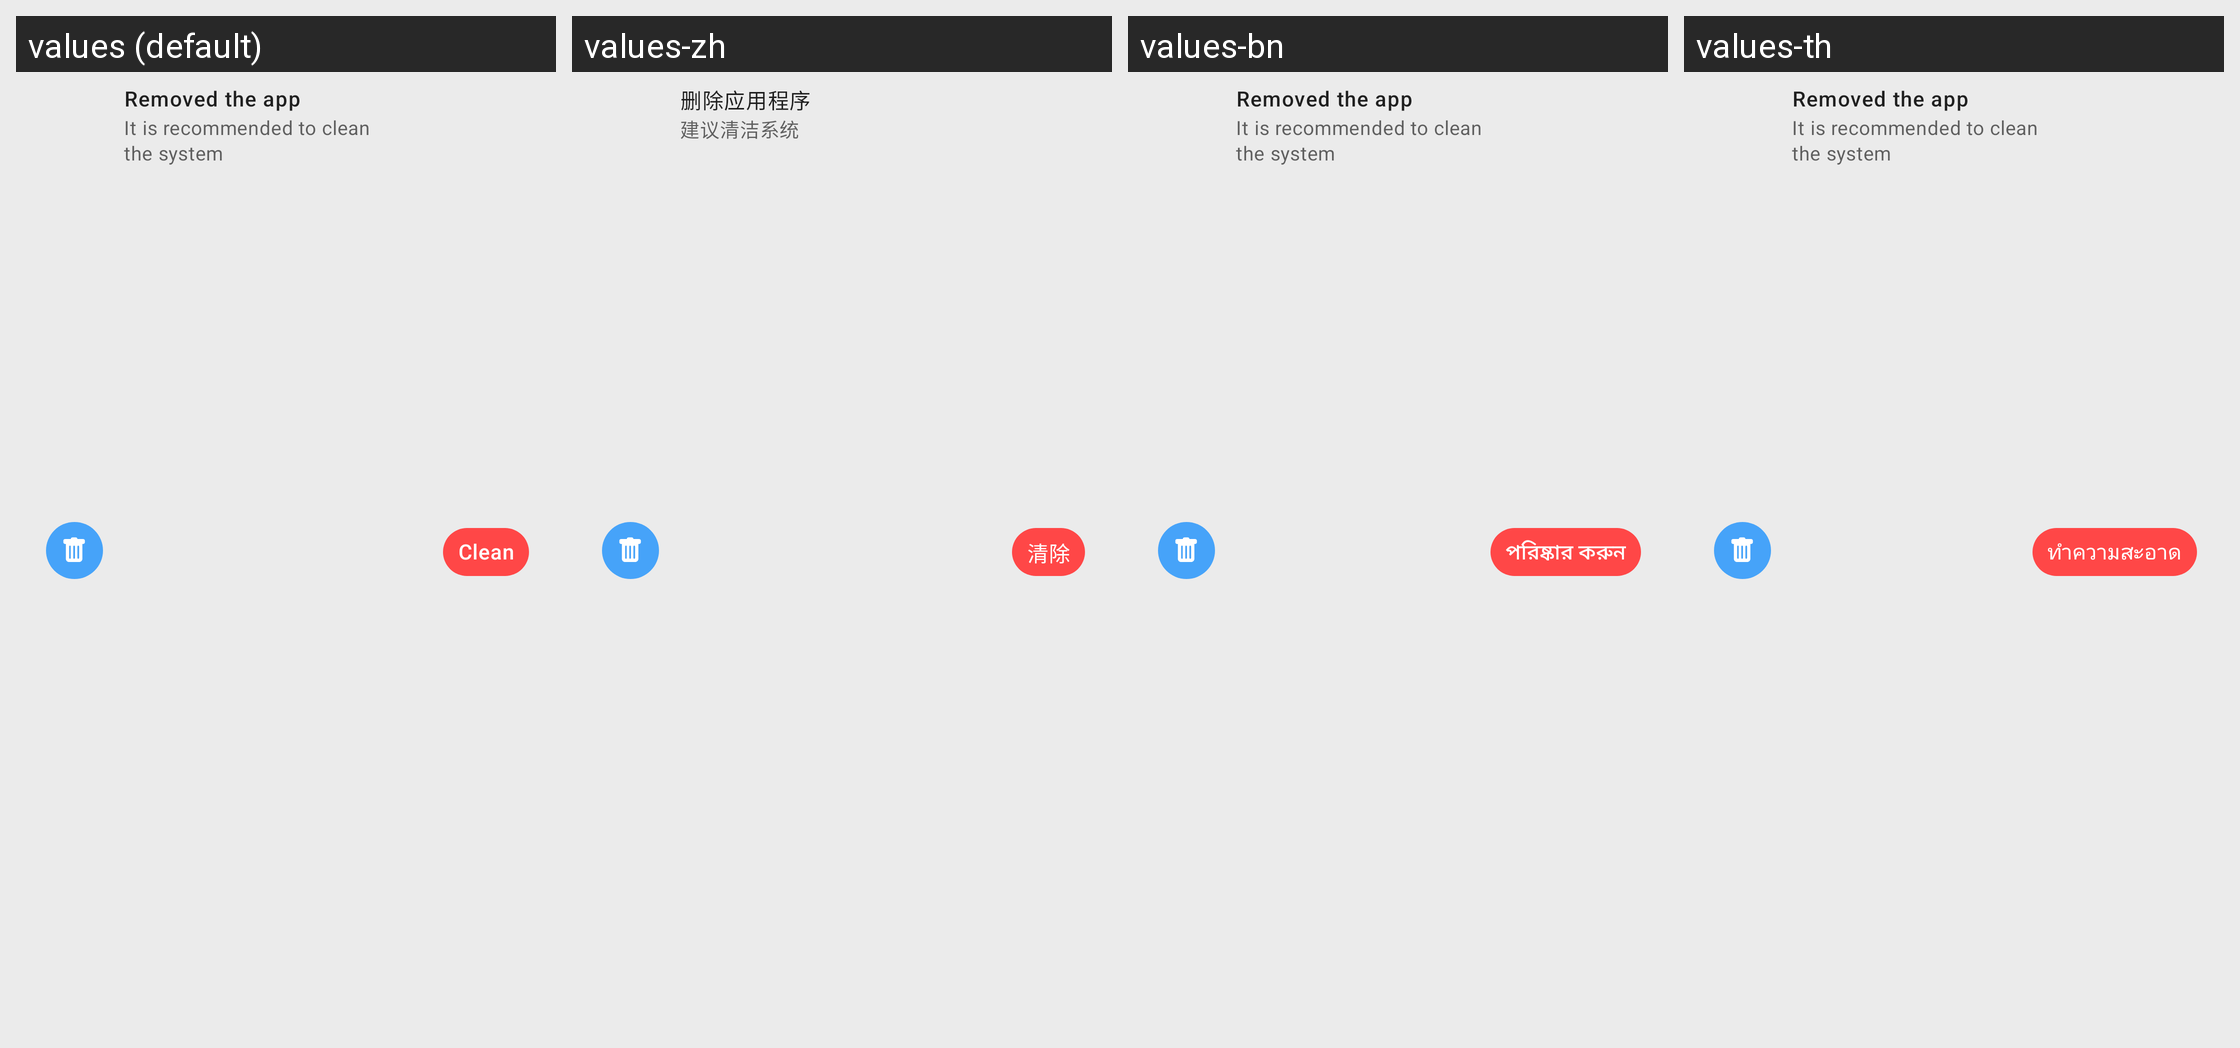

The same Android screen rendered under several of its app's locales, left to right. List the strings drawn on it with the default value and each locale's translation.
Android screen res/layout/delete_notif_a.xml rendered under 4 locales, left to right: values (default), values-zh, values-bn, values-th. Device: Nexus 5 (rendered at 1080×1920; each locale shown at half size, 540×960, under a caption strip naming it); theme AppTheme.NoActionBar.
Other locales in the repository, not shown: values-ar, values-de, values-es, values-fa, values-fr, values-hi, values-it, values-iw, values-ja, values-ko, values-pt, values-ru, values-tr, values-vi.
Strings drawn on this screen, with the default value and each locale's value (text and hints the layout hard-codes, and strings that could not be matched under every locale, appear in the picture but are not listed):

notif_removed_app
  values: Removed the app
  values-zh: 删除应用程序
  values-bn: Removed the app  [not translated; the default value is used]
  values-th: Removed the app  [not translated; the default value is used]

notif_recommended
  values: It is recommended to clean the system
  values-zh: 建议清洁系统
  values-bn: It is recommended to clean the system  [not translated; the default value is used]
  values-th: It is recommended to clean the system  [not translated; the default value is used]

clean
  values: Clean
  values-zh: 清除
  values-bn: পরিষ্কার করুন
  values-th: ทำความสะอาด
